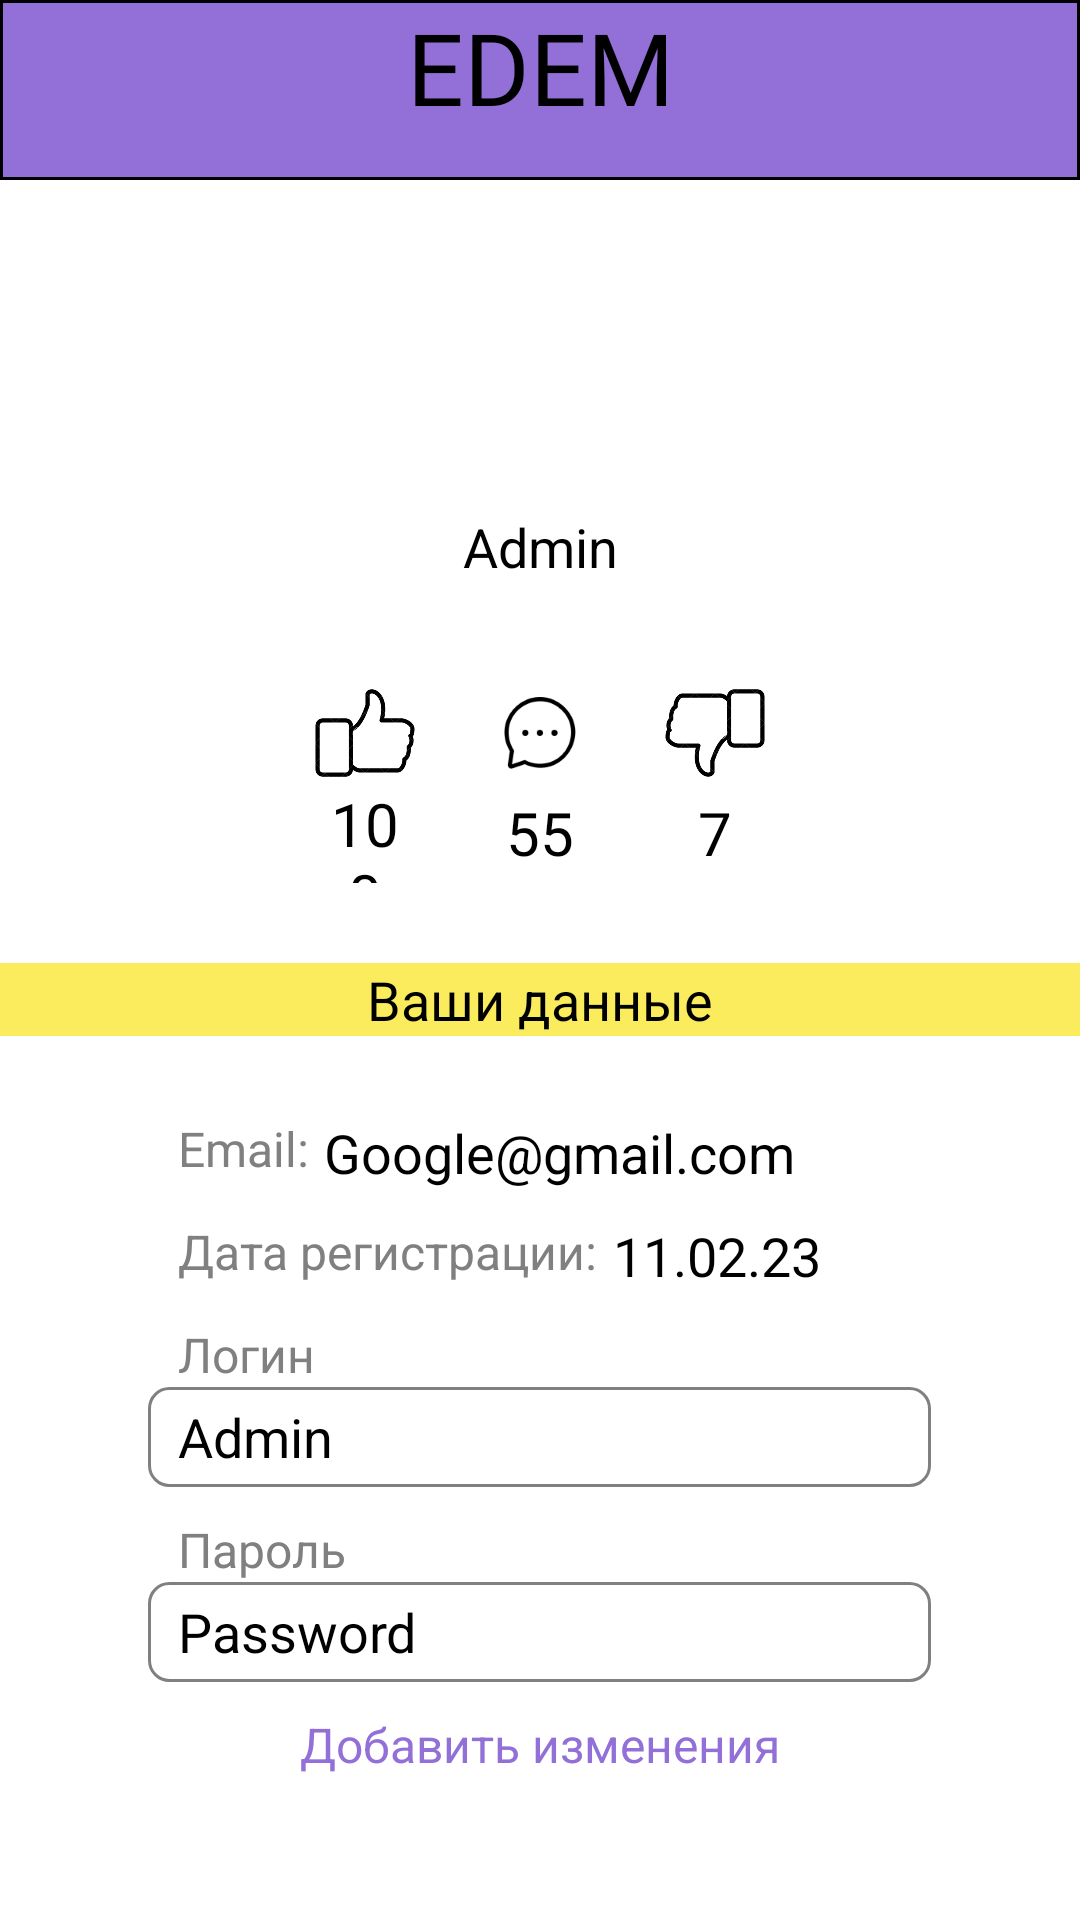

Layout XML and referenced resources for this Android screen:
<!-- AndroidManifest.xml: application theme Theme.TestDesign -->
<!-- res/layout/profile.xml -->
<?xml version="1.0" encoding="utf-8"?>
<LinearLayout xmlns:android="http://schemas.android.com/apk/res/android"
    xmlns:tools="http://schemas.android.com/tools"
    android:layout_width="match_parent"
    android:layout_height="match_parent"
    android:orientation="vertical"
    tools:ignore="ExtraText">

    <RelativeLayout
        android:id="@+id/titlebar"
        android:layout_width="match_parent"
        android:layout_height= "60dp"
        android:background="@drawable/titlebar_style">
        
        <TextView
            android:id="@+id/nameProduct"
            android:layout_width="match_parent"
            android:layout_height="wrap_content"
            android:fontFamily="@font/nunito_sans_extralight"
            android:text="EDEM"
            android:textAlignment="center"
            android:textAllCaps="false"
            android:textColor="@color/black"
            android:textSize="100px" />
    </RelativeLayout>

    <ImageView
        android:layout_width="200px"
        android:layout_height="200px"
        android:layout_gravity="center"
        android:layout_marginTop="100px"
        android:background="@drawable/image_style" />

    <TextView
        android:layout_width="match_parent"
        android:layout_height="wrap_content"
        android:text="Admin"
        android:textColor="@color/black"
        android:gravity="center"
        android:layout_marginTop="30px"
        android:textSize="18sp"/>

    <LinearLayout
        android:layout_width="match_parent"
        android:layout_height="wrap_content"
        android:gravity="center"
        android:layout_marginTop="100px">
        
        <ImageView
            android:layout_width="100px"
            android:layout_height="100px"
            android:background="@drawable/like"
            android:layout_marginRight="75px"/>
        <ImageView
            android:layout_width="100px"
            android:layout_height="100px"
            android:background="@drawable/chat"
            />
        <ImageView
            android:layout_width="100px"
            android:layout_height="100px"
            android:background="@drawable/dislike"
            android:layout_marginLeft="75px"/>

    </LinearLayout>

    <LinearLayout
        android:layout_width="match_parent"
        android:layout_height="wrap_content"
        android:gravity="center">

        <TextView
            android:layout_width="100px"
            android:layout_height="100px"
            android:text="100"
            android:textColor="@color/black"
            android:textSize="20sp"
            android:layout_marginRight="75px"
            android:gravity="center"/>
        <TextView
            android:layout_width="100px"
            android:layout_height="100px"
            android:text="55"
            android:textColor="@color/black"
            android:textSize="20sp"
            android:gravity="center"/>
        <TextView
            android:layout_width="100px"
            android:layout_height="100px"
            android:text="7"
            android:textColor="@color/black"
            android:textSize="20sp"
            android:layout_marginLeft="75px"
            android:gravity="center"/>

    </LinearLayout>

    <LinearLayout
        android:layout_width="match_parent"
        android:layout_height="wrap_content"
        android:gravity="center"
        android:background="@drawable/banner_style2"
        android:layout_marginTop="80px">

        <TextView
            android:layout_width="wrap_content"
            android:layout_height="wrap_content"
            android:text="Ваши данные"
            android:textColor="@color/black"
            android:textSize="18sp" />

    </LinearLayout>
    <LinearLayout
        android:layout_width="match_parent"
        android:layout_height="wrap_content"
        android:orientation="vertical"
        android:gravity="center"
        android:layout_marginTop="30px">

        <LinearLayout
            android:layout_width="783px"
            android:layout_height="wrap_content"
            android:layout_marginTop="50px">

            <TextView
                android:layout_width="wrap_content"
                android:layout_height="match_parent"
                android:textSize="16sp"
                android:text="Email:"
                android:textColor="@color/gray"
                android:paddingLeft="30px"/>
            <TextView
                android:layout_width="wrap_content"
                android:layout_height="match_parent"
                android:text="Google@gmail.com"
                android:textColor="@color/black"
                android:textSize="18sp"
                android:layout_marginLeft="15px" />
        </LinearLayout>
        <LinearLayout
            android:layout_width="783px"
            android:layout_height="wrap_content"
            android:layout_marginTop="30px">
            <TextView
                android:layout_width="wrap_content"
                android:layout_height="match_parent"
                android:textSize="16sp"
                android:text="Дата регистрации:"
                android:textColor="@color/gray"
                android:paddingLeft="30px"/>
            <TextView
                android:layout_width="wrap_content"
                android:layout_height="match_parent"
                android:text="11.02.23"
                android:textColor="@color/black"
                android:textSize="18sp"
                android:layout_marginLeft="15px" />
        </LinearLayout>


        <TextView
            android:layout_width="783px"
            android:layout_height="match_parent"
            android:text="Логин"
            android:textColor="@color/gray"
            android:textSize="16sp"
            android:paddingLeft="30px"
            android:layout_marginTop="30px"/>

        <EditText
            android:layout_width="783px"
            android:layout_height="100px"
            android:background="@drawable/edit_text"
            android:text="Admin"
            android:textSize="18sp"
            android:textColor="@color/black"
            android:paddingLeft="30px" />

        <TextView
            android:layout_width="783px"
            android:layout_height="match_parent"
            android:textSize="16sp"
            android:text="Пароль"
            android:textColor="@color/gray"
            android:layout_marginTop="30px"
            android:paddingLeft="30px"/>
        <EditText
            android:layout_width="783px"
            android:layout_height="100px"
            android:background="@drawable/edit_text"
            android:text="Password"
            android:textSize="18sp"
            android:textColor="@color/black"
            android:paddingLeft="30px"/>

        <TextView
            android:layout_width="match_parent"
            android:layout_height="wrap_content"
            android:text="Добавить изменения"
            android:textColor="@color/violet"
            android:textSize="16sp"
            android:gravity="center"
            android:layout_marginTop="30px"
            android:clickable="true"/>
    </LinearLayout>





</LinearLayout>
<!-- resources referenced by this layout -->
<resources>
  <color name="black">#FF000000</color>
  <color name="gray">#808080</color>
  <color name="violet">#9370D8</color>
  <!-- drawable banner_style2 (drawable) -->
  <?xml version="1.0" encoding="utf-8"?>
  <shape xmlns:android="http://schemas.android.com/apk/res/android"
      android:thickness="0dp"
      android:shape="rectangle">
  
      <stroke android:width="0dp"
          android:color="@color/black"/>
      <solid android:color="@color/yellow_corn"/>
  </shape>
  <!-- drawable chat: png bitmap (drawable, 2736 bytes) -->
  <!-- drawable dislike: png bitmap (drawable, 2349 bytes) -->
  <!-- drawable edit_text (drawable) -->
  <?xml version="1.0" encoding="utf-8"?>
  <shape xmlns:android="http://schemas.android.com/apk/res/android"
      android:thickness="0dp"
      android:shape="rectangle">
      <corners
          android:bottomLeftRadius="20px"
          android:bottomRightRadius="20px"
          android:topLeftRadius="20px"
          android:topRightRadius="20px"/>
      <stroke android:width="1dp"
          android:color="@color/gray"/>
      <solid android:color="@color/white"/>
  </shape>
  <!-- drawable like: png bitmap (drawable, 2963 bytes) -->
  <!-- drawable person: png bitmap (drawable, 4904 bytes) -->
  <!-- drawable titlebar_style (drawable) -->
  <?xml version="1.0" encoding="utf-8"?>
  <shape xmlns:android="http://schemas.android.com/apk/res/android"
      android:thickness="0dp"
      android:shape="rectangle">
      <corners android:radius="0dp"
          android:bottomLeftRadius="0px"
          android:bottomRightRadius="0px"
          android:topLeftRadius="0px"
          android:topRightRadius="0px"/>
      <stroke android:width="1dp"
          android:color="@color/black"
          />
      <solid android:color="@color/violet"/>
  
  </shape>
  <style name="Theme.TestDesign" parent="Theme.MaterialComponents.DayNight.NoActionBar">
          
          <item name="colorPrimary">@color/purple_500</item>
          <item name="colorPrimaryVariant">@color/purple_700</item>
          <item name="colorOnPrimary">@color/white</item>
          
          <item name="colorSecondary">@color/teal_200</item>
          <item name="colorSecondaryVariant">@color/teal_700</item>
          <item name="colorOnSecondary">@color/black</item>
          
          <item name="android:statusBarColor">?attr/colorPrimaryVariant</item>
          
      </style>
  <color name="yellow_corn">#fbec5d</color>
  <color name="white">#FFFFFFFF</color>
  <color name="purple_500">#FF6200EE</color>
  <color name="purple_700">#FF3700B3</color>
  <color name="teal_200">#FF03DAC5</color>
  <color name="teal_700">#FF018786</color>
</resources>
